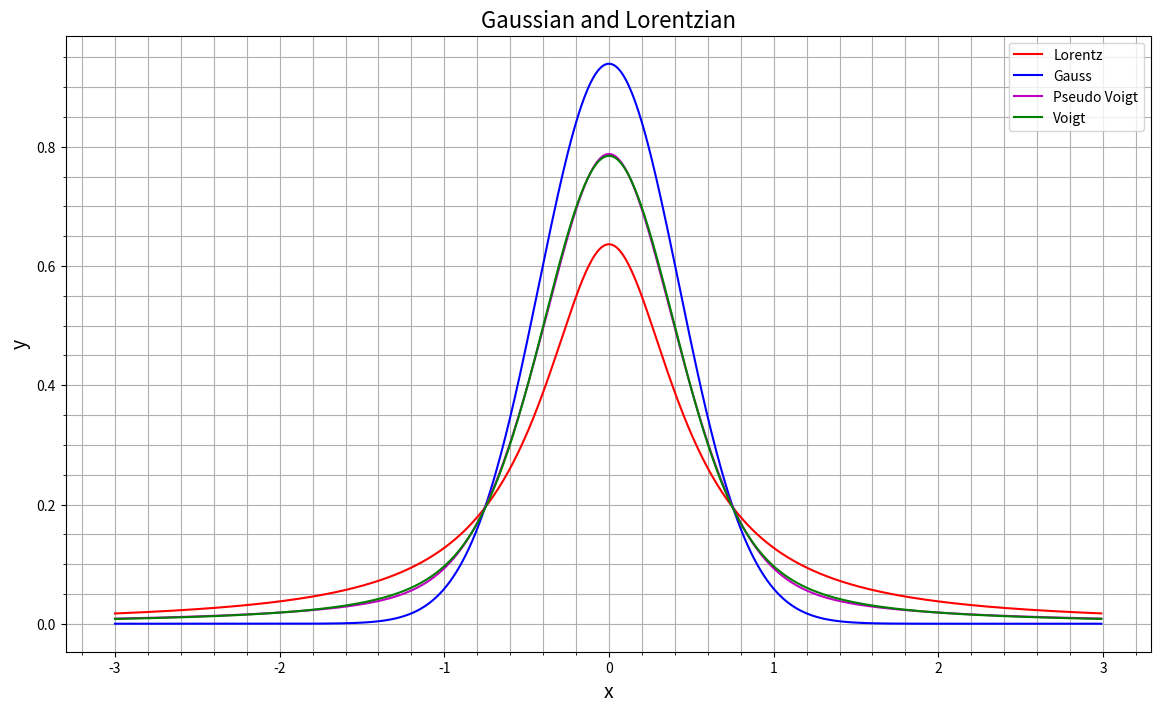

This chart was generated by the following Python code:
# -*- coding: utf-8 -*-
"""
Created on Sat May 11 16:13:38 2019
[redacted]

https://en.m.wikipedia.org/wiki/Voigt_profile
http://journals.iucr.org/j/issues/1997/04/00/gl0484/gl0484.pdf
http://journals.iucr.org/j/issues/2000/06/00/nt0146/nt0146.pdf
https://www.onlinelibrary.wiley.com/doi/epdf/10.1002/sia.5521
"""

import numpy as np
from scipy.stats import norm
from scipy.stats import cauchy
from scipy.special import wofz
from scipy.optimize import curve_fit
import matplotlib.pyplot as plt


def lorentz(x, fwhm):
    # Normalized Lorentzian 
    gamma = fwhm/2
    return (gamma/np.pi) / (np.square(x) + np.square(gamma)) 
    

def gauss(x, fwhm):
    # Normalised Gaussian
    sigma = fwhm/(2*np.sqrt(2*np.log(2)))
    return (1/np.sqrt(2*np.pi)/sigma) * np.exp(- x**2 / (2* sigma**2))


def mix_functions(x, f1, f2, fwhm, n):
    # mixing two fuctions
    return n * f1(x,fwhm) + (1-n) * f2(x, fwhm)


def pseudo_voigt (x, fwhm, n):
    return mix_functions(x, lorentz, gauss, fwhm, n)


def voigt(x, fwhm_l, fwhm_g):
    # Normalized Voigt
    gamma = fwhm_l
    sigma = fwhm_g / 2*np.sqrt(2*np.log(2))
    z = (x + 1j*gamma)/np.sqrt(2)/sigma
    return np.real(wofz(z))/np.sqrt(2*np.pi)/sigma
    # normolized Voigt (integral = 1): c * np.real(wofz((x + 1j*gamma)/(sigma * np.sqrt(2)))) / (sigma * np.sqrt(2*np.pi))
    # for Lorentz sigma=0, gamma=1, c=1
    # for Gauss sigma=1, gamma=0, c=1



x = np.arange (-3, 3 , 1e-2)
xfit = np.arange (-3, 3 , 0.01)

w = 1.0
yL = lorentz(x, w)
yG = gauss(x, w)
yPV = pseudo_voigt(x, w, 0.5)
yV = voigt(x, 0.2196199, 0.53439917)

''' fitting the pseudo voigt with true voigt '''
#popt, pcov = curve_fit(voigt, x, yPV, p0=(0.219622, 0.534399), sigma=None, bounds=(0,100))
#yV = voigt(x, *popt)          
#popt_L, pcov_L = curve_fit(voigt, x, yL, p0=(1., 1e-9, 1.), sigma=None, bounds=(0,100))
#yVL = voigt(xfit, *popt_L)

#popt_G, pcov_G = curve_fit(voigt, x, yG, p0=(1., 2., 1e-9), sigma=None, bounds=(0,100))
#yVG = voigt(xfit, *popt_G)


dL = 0.05
dG = 0.05
wL, wG = np.mgrid[dL:10+dL:dL, dG:10+dG:dG]
yo = voigt(2, wL, wG)
 

#mpl.style.use('default')
plt.close('all')
fig1, ax = plt.subplots(figsize=(14, 8))
ax.grid(visible=True, which='both', axis='both')
ax.minorticks_on()
ax.set_title("Gaussian and Lorentzian", fontsize=16)
ax.set_xlabel("x", fontsize=14)
#ax.set_xlim()
ax.set_ylabel("y", fontsize=14)
#ax.set_ylim()
ax.plot(x,yL, '-r', label='Lorentz')
ax.plot(x,yG, '-b', label='Gauss')
ax.plot(x,yPV, '-m', label='Pseudo Voigt')
ax.plot(x,yV, '-g', label='Voigt')
ax.legend()

# levels = MaxNLocator(nbins=15).tick_values(yo.min(), yo.max())
# cmap = plt.get_cmap('PiYG')
# norm = BoundaryNorm(levels, ncolors=cmap.N, clip=True)
# fig2, ax2 = plt.subplots()

# cf = ax2.contourf(wL[:-1, :-1] + dL/2., wG[:-1, :-1] + dG/2., yo[:-1, :-1], levels=levels, cmap=cmap)
# fig.colorbar(cf, ax=ax2)

plt.show()

#print('Lorentzian:')
#print(popt_L)
#print(pcov_L)
#print('Gaussian:')
#print(popt_G)
#print(pcov_G)
